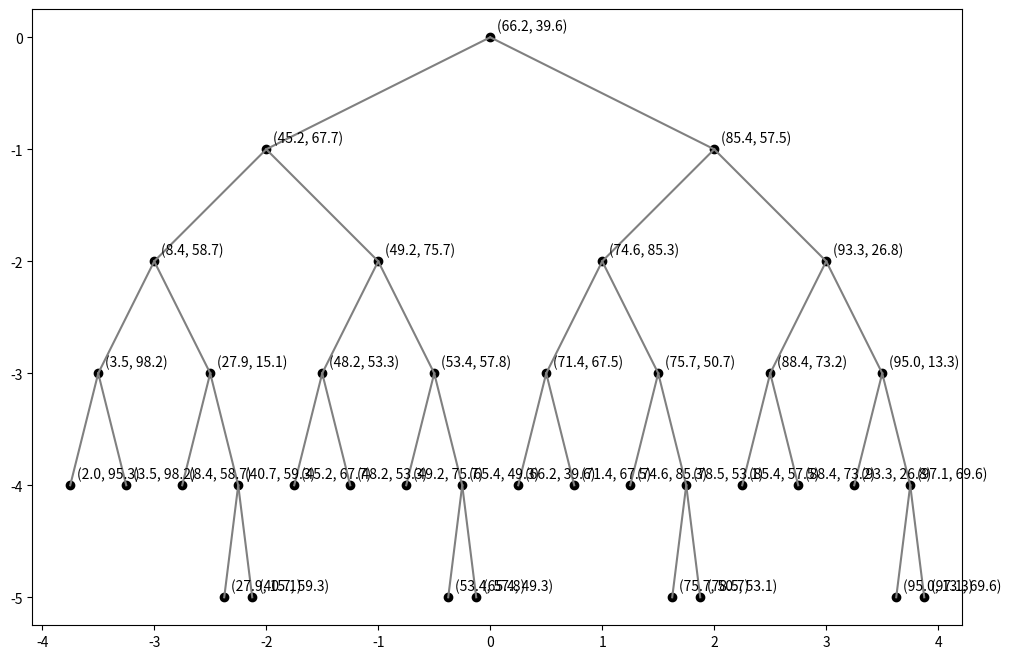

The matplotlib source for this figure:
import numpy as np
import matplotlib.pyplot as plt


class Node:
    def __init__(self, x, y, left=None, right=None, axis=0):
        self.x = x
        self.y = y
        self.left = left
        self.right = right
        self.axis = axis


class KDTree:
    def __init__(self, points: list[Node]):
        self.points = points

    def build(self):
        self.root = self.build_tree(self.points, 0)

    def build_tree(self, points: list[Node], axis=0) -> Node:
        if len(points) == 0:
            return None
        if len(points) == 1:
            return points[0]
        axis = 0
        sorted_points = sort_nodes_by_axis(points, axis)
        median = sorted_points[len(sorted_points) // 2]
        left = list(
            filter(
                lambda node: get_axis_value(node, axis) < get_axis_value(median, axis),
                points,
            )
        )
        right = list(
            filter(
                lambda node: get_axis_value(node, axis) >= get_axis_value(median, axis),
                points,
            )
        )
        return Node(
            median.x,
            median.y,
            self.build_tree(left),
            self.build_tree(right),
            axis=1 if axis == 0 else 0,
        )

    def draw_points(self):
        plt.scatter(self.points[0].x, self.points[0].y)
        self.draw_points_of_tree(self.root)
        plt.show()

    def draw_points_of_tree(self, node: Node):
        if node.left is not None:
            self.draw_points_of_tree(node.left)
        plt.scatter(node.x, node.y)
        if node.right is not None:
            self.draw_points_of_tree(node.right)

        if node.axis == 0:
            plt.axvline(x=node.x, color="g", linestyle="--", alpha=0.3)
        else:
            plt.axhline(y=node.y, color="r", linestyle="--", alpha=0.3)

    def draw_tree(self):
        def plot_node(node, pos=(0, 0), level=0, parent_pos=None):
            if node is None:
                return

            x, y = pos[0], -level
            plt.scatter(x, y, c="black")
            if parent_pos:
                plt.plot([parent_pos[0], x], [parent_pos[1], y], "gray")

            plt.annotate(
                f"({node.x:.1f}, {node.y:.1f})",
                (x, y),
                xytext=(5, 5),
                textcoords="offset points",
            )

            spacing = 2.0 / (2**level)
            plot_node(node.left, (x - spacing, y), level + 1, (x, y))
            plot_node(node.right, (x + spacing, y), level + 1, (x, y))

        plt.figure(figsize=(12, 8))
        plot_node(self.root)
        plt.axis("equal")
        plt.show()


def get_axis_value(node: Node, axis: int) -> float:
    return node.x if axis == 0 else node.y


def sort_nodes_by_axis(nodes: list[Node], axis: int) -> list[Node]:
    """
    returns the median node
    axis 0 is x axis
    axis 1 is y axis
    """
    return sorted(nodes, key=lambda node: get_axis_value(node, axis))


def main():
    points = []
    for _ in range(20):  # creates 20 random points
        x = np.random.uniform(0, 100)
        y = np.random.uniform(0, 100)
        points.append(Node(x, y))
    tree = KDTree(points)
    tree.build()
    tree.draw_tree()


if __name__ == "__main__":
    main()
